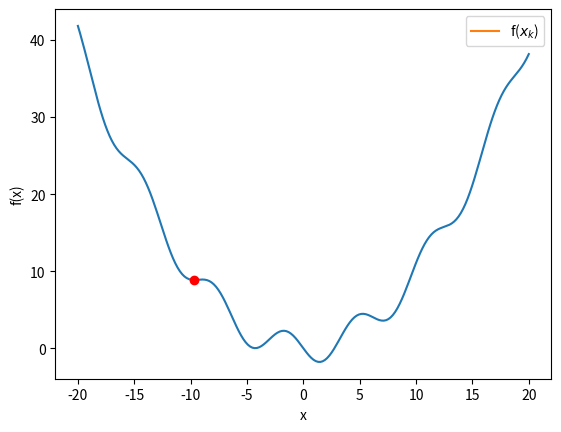

Generate this figure with matplotlib:
'''
Created on Mar 12, 2019

[redacted]
'''
import numpy as np
import matplotlib.pyplot as plt
from math import sqrt

eps = 1e-6
delta = 1e-6
MAX_ITER = 500
def f(x):
    return np.square(x) / 10 - 2*np.sin(x)


def df(x):
    return (f(x) - f(x - delta))/delta

def main():
    x_0 = -10;
    a = 0.1;
    x_k = x_0;
    path = []
    path.append((x_0, f(x_0)))
    i = 0
    B = 0.99
    d_k = df(x_k)**2
    while True:
        d_k = B * d_k + (1 - B) * (df(x_k)**2)
        x_k = x_k - a * df(x_k) / sqrt(d_k + eps)
        path.append((x_k, f(x_k)))

        if abs(df(x_k)/df(x_0)) <= eps:
            break
        if i > MAX_ITER:
            break
        
        i = i+1
            
    print("It took " + str(i) + " iterations to converge!", flush = True)
    print("The optimal value occurs at " + str(x_k), " where the value of the function is " + str(f(x_k)))
    foo, bar = zip(*path)

    x = np.linspace(-20, 20, 200)
    plt.plot(x, f(x))
    plt.plot(foo, bar, label = 'f($x_k$)')
    plt.plot(x_k, f(x_k), 'ro')
    plt.xlabel("x")
    plt.ylabel("f(x)")
    plt.legend()
    plt.show()
    
    
    
    
if __name__=="__main__":
    main()
    exit()